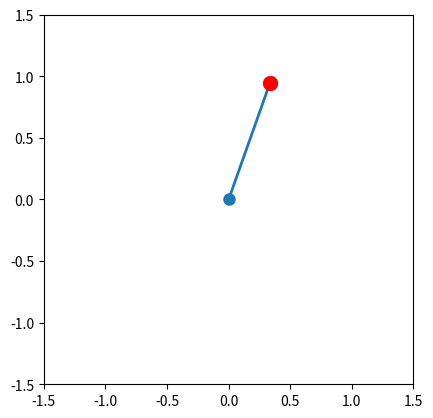

Write the Python code that produced this figure.
import matplotlib.pyplot as plt
import matplotlib.animation as animation
import numpy as np

def animate_mathematical_pendulum(length=1, mass=1, theta0=np.pi/4, dt=1, t_end=10):
    """
    Анимирует математический маятник.

    Args:
        length: Длина нити.
        mass: Масса груза.
        theta0: Начальный угол (в радианах).
        dt: Шаг дискретизации по времени.
        t_end: Конечное время моделирования.
    """

    g = 9.81  # Ускорение свободного падения

    # Вычисление начальных условий
    theta = theta0
    theta_dot = 0  # Начальная скорость равна нулю

    t = np.arange(0, t_end, dt)
    theta_vals = [theta]
    
    # Вычисление углов для каждого момента времени
    for time in t:
        theta_ddot = -g / length * np.sin(theta)
        theta_dot += theta_ddot * dt
        theta += theta_dot * dt
        theta_vals.append(theta)

    fig, ax = plt.subplots()
    ax.set_xlim(-1.5 * length, 1.5 * length)
    ax.set_ylim(-1.5 * length, 1.5 * length)
    ax.set_aspect('equal', adjustable='box')

    line, = ax.plot([0, length * np.sin(theta_vals[0])], [0, -length * np.cos(theta_vals[0])], 'o-', lw=2, markersize=8)
    
    bob, = ax.plot(length * np.sin(theta_vals[0]), -length * np.cos(theta_vals[0]), 'ro', markersize=10)

    def update(frame):
        x = length * np.sin(theta_vals[frame])
        y = -length * np.cos(theta_vals[frame])
        line.set_data([0, x], [0, y])
        bob.set_data([x], [y])  # Исправление: оборачиваем x и y в списки
        return line, bob

    ani = animation.FuncAnimation(fig, update, frames=len(t), interval=20, blit=False)

    # Сохранение анимации как GIF
    ani.save('mathematical_pendulum.gif', writer='pillow', fps=60)

    plt.show()

# Пример использования
animate_mathematical_pendulum()
